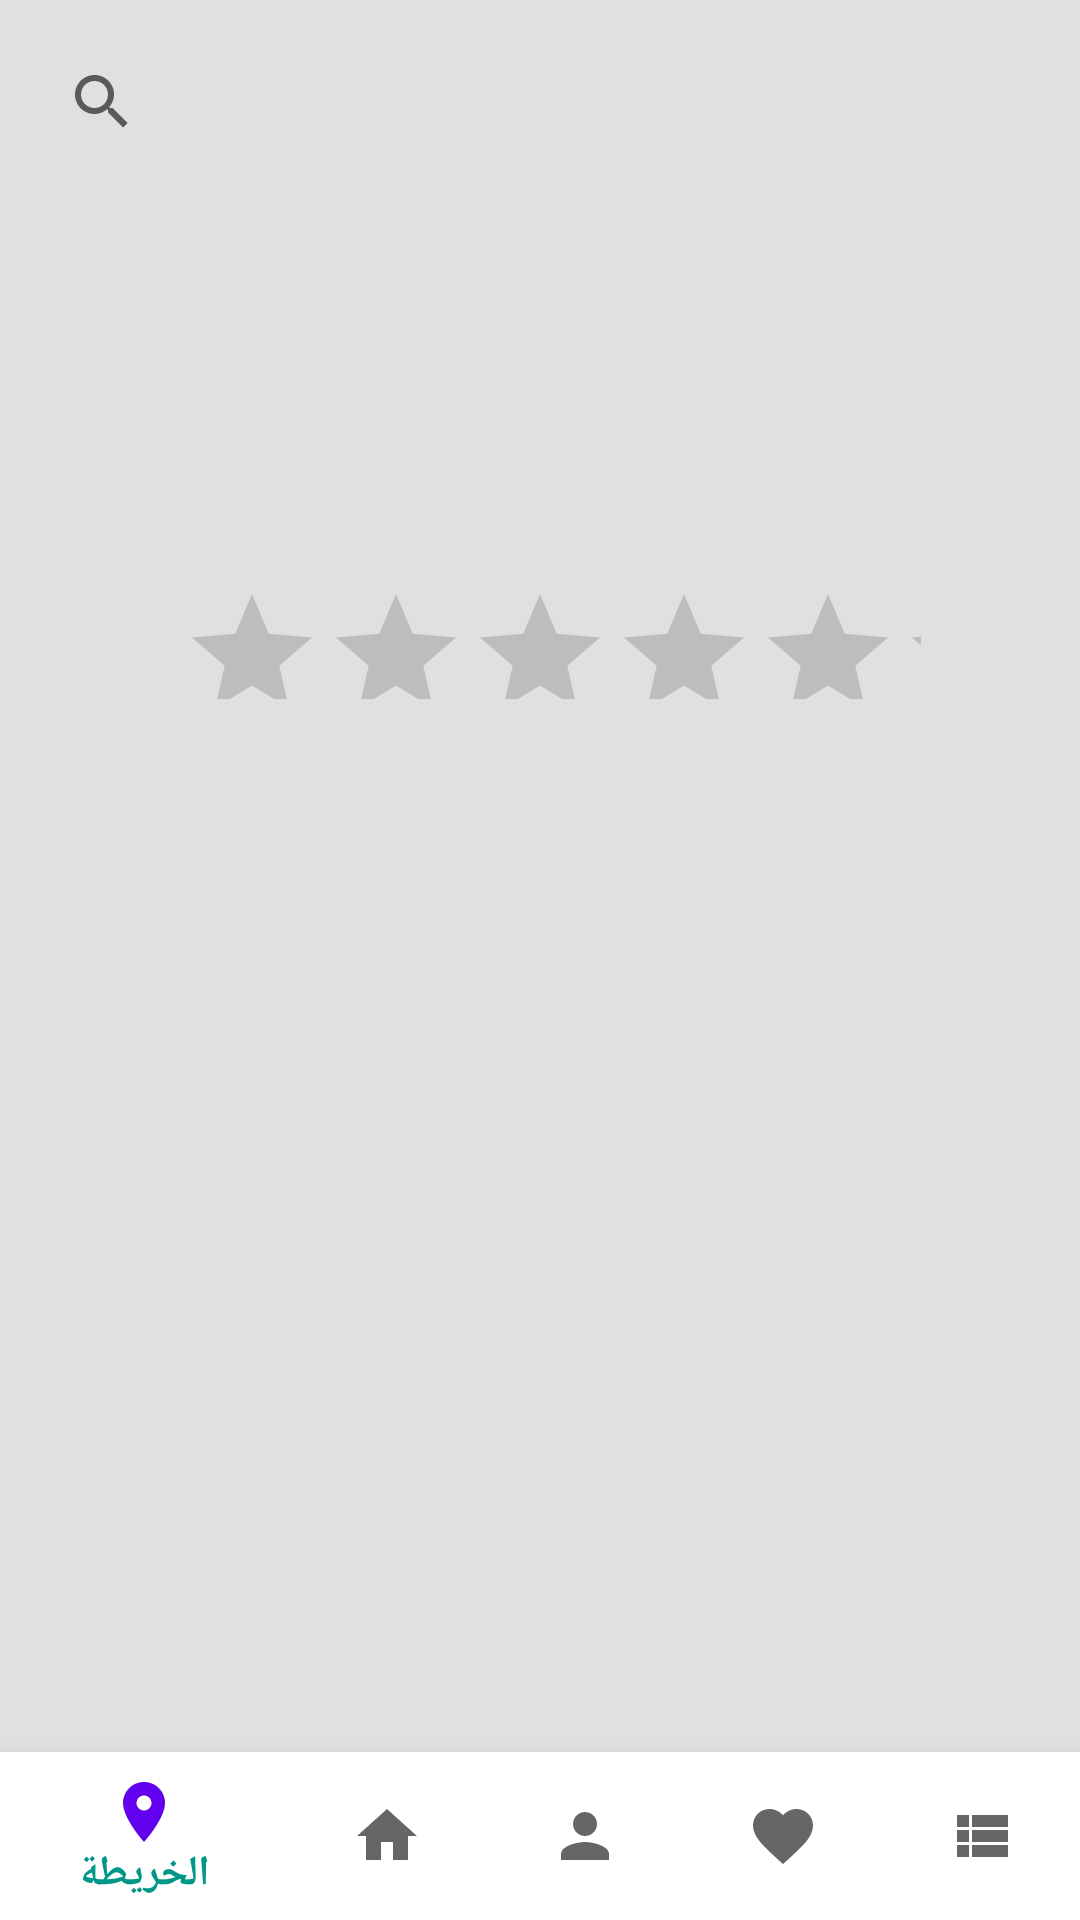

Write the Android layout XML for this screen, with the resource values it uses.
<!-- AndroidManifest.xml: application theme Theme.MyApplication -->
<!-- res/layout/activity_dry_clean_list.xml -->
<?xml version="1.0" encoding="utf-8"?>
<RelativeLayout
    xmlns:android="http://schemas.android.com/apk/res/android"
    xmlns:app="http://schemas.android.com/apk/res-auto"
    xmlns:tools="http://schemas.android.com/tools"
    android:layout_width="match_parent"
    android:layout_height="match_parent"
    android:background="@color/nude"
    tools:context=".DryCleanList">

    <com.google.android.material.bottomnavigation.BottomNavigationView
        android:id="@+id/bottom"
        android:layout_width="match_parent"
        android:layout_height="wrap_content"
        android:background="@color/white"
        android:layout_alignParentBottom="true"
        app:menu="@menu/bottom_nav"
        app:itemTextColor="@color/background_color"/>


    <FrameLayout
        android:layout_width="match_parent"
        android:layout_height="match_parent">

        <ImageView
            android:id="@+id/restaurantImageView"
            android:layout_width="410dp"
            android:layout_height="187dp"
            android:scaleType="fitXY" />


        <androidx.appcompat.widget.SearchView
            android:id="@+id/searchButton"
            android:layout_width="match_parent"
            android:layout_height="wrap_content"
            android:layout_gravity="top|end"
            android:background="@android:color/transparent"
            android:contentDescription="Search"
            android:padding="10dp"
            android:queryHint="ابحث هنا"
            android:src="@drawable/baseline_search_24" />

    </FrameLayout>

    <RelativeLayout
        android:id="@+id/toolBar"
        android:layout_width="match_parent"
        android:layout_height="wrap_content"
        android:paddingStart="0dp"
        android:paddingEnd="0dp"
        app:layout_constraintTop_toTopOf="parent">


        <RatingBar
            android:id="@+id/ratingBar"
            android:layout_width="247dp"
            android:layout_height="39dp"
            android:layout_marginTop="194dp"
            android:layout_marginLeft="60dp"
            android:numStars="5"
            android:rating="0"
            android:stepSize="0.5"
            android:outlineAmbientShadowColor="@color/nude"/>

    </RelativeLayout>

    <ScrollView
        android:layout_width="match_parent"
        android:layout_height="2100dp"
        android:layout_below="@+id/toolBar"/>

        <RelativeLayout
            android:layout_width="match_parent"
            android:layout_height="2100dp"
            android:orientation="vertical">

    <androidx.recyclerview.widget.RecyclerView
        android:id="@+id/DrycleanList_recycler"
        android:layout_width="match_parent"
        android:layout_height="match_parent"
        android:layout_marginTop="240dp"
        android:background="@color/nude"
        android:scrollbars="vertical"
        android:padding="2dp"
        />

    <Button
        android:id="@+id/deleteButton"
        android:layout_width="wrap_content"
        android:layout_height="wrap_content"
        android:layout_marginTop="500dp"
        android:text="حذف المكان"
        android:layout_below="@+id/DrycleanList_recycler"
        android:layout_gravity="center"
        android:layout_marginLeft="50dp"
         />
    <Button
        android:id="@+id/edit"
        android:layout_width="wrap_content"
        android:layout_height="wrap_content"
        android:text="تعديل على المكان"
        android:layout_gravity="center"
android:layout_marginTop="500dp"
        android:layout_marginLeft="200dp"
        android:layout_below="@+id/DrycleanList_recycler"

        />
        </RelativeLayout>


</RelativeLayout>
<!-- resources referenced by this layout -->
<resources>
  <color name="background_color">#009688</color>
  <color name="nude">#E0E0E0</color>
  <color name="white">#FFFFFF</color>
  <style name="Theme.MyApplication" parent="Theme.AppCompat.DayNight.NoActionBar">
          <item name="android:windowIsTranslucent">true</item>
          
          <item name="colorPrimary">@color/purple_500</item>
          <item name="colorPrimaryVariant">@color/purple_700</item>
          <item name="colorOnPrimary">@color/white</item>
          
          <item name="colorSecondary">@color/teal_200</item>
          <item name="colorSecondaryVariant">@color/teal_700</item>
          <item name="colorOnSecondary">@color/black</item>
          
          <item name="android:statusBarColor" tools:targetApi="l">?attr/colorPrimaryVariant</item>
          
      </style>
  <color name="purple_500">#FF6200EE</color>
  <color name="purple_700">#FF3700B3</color>
  <color name="teal_200">#FF03DAC5</color>
  <color name="teal_700">#FF018786</color>
  <color name="black">#000000</color>
</resources>
